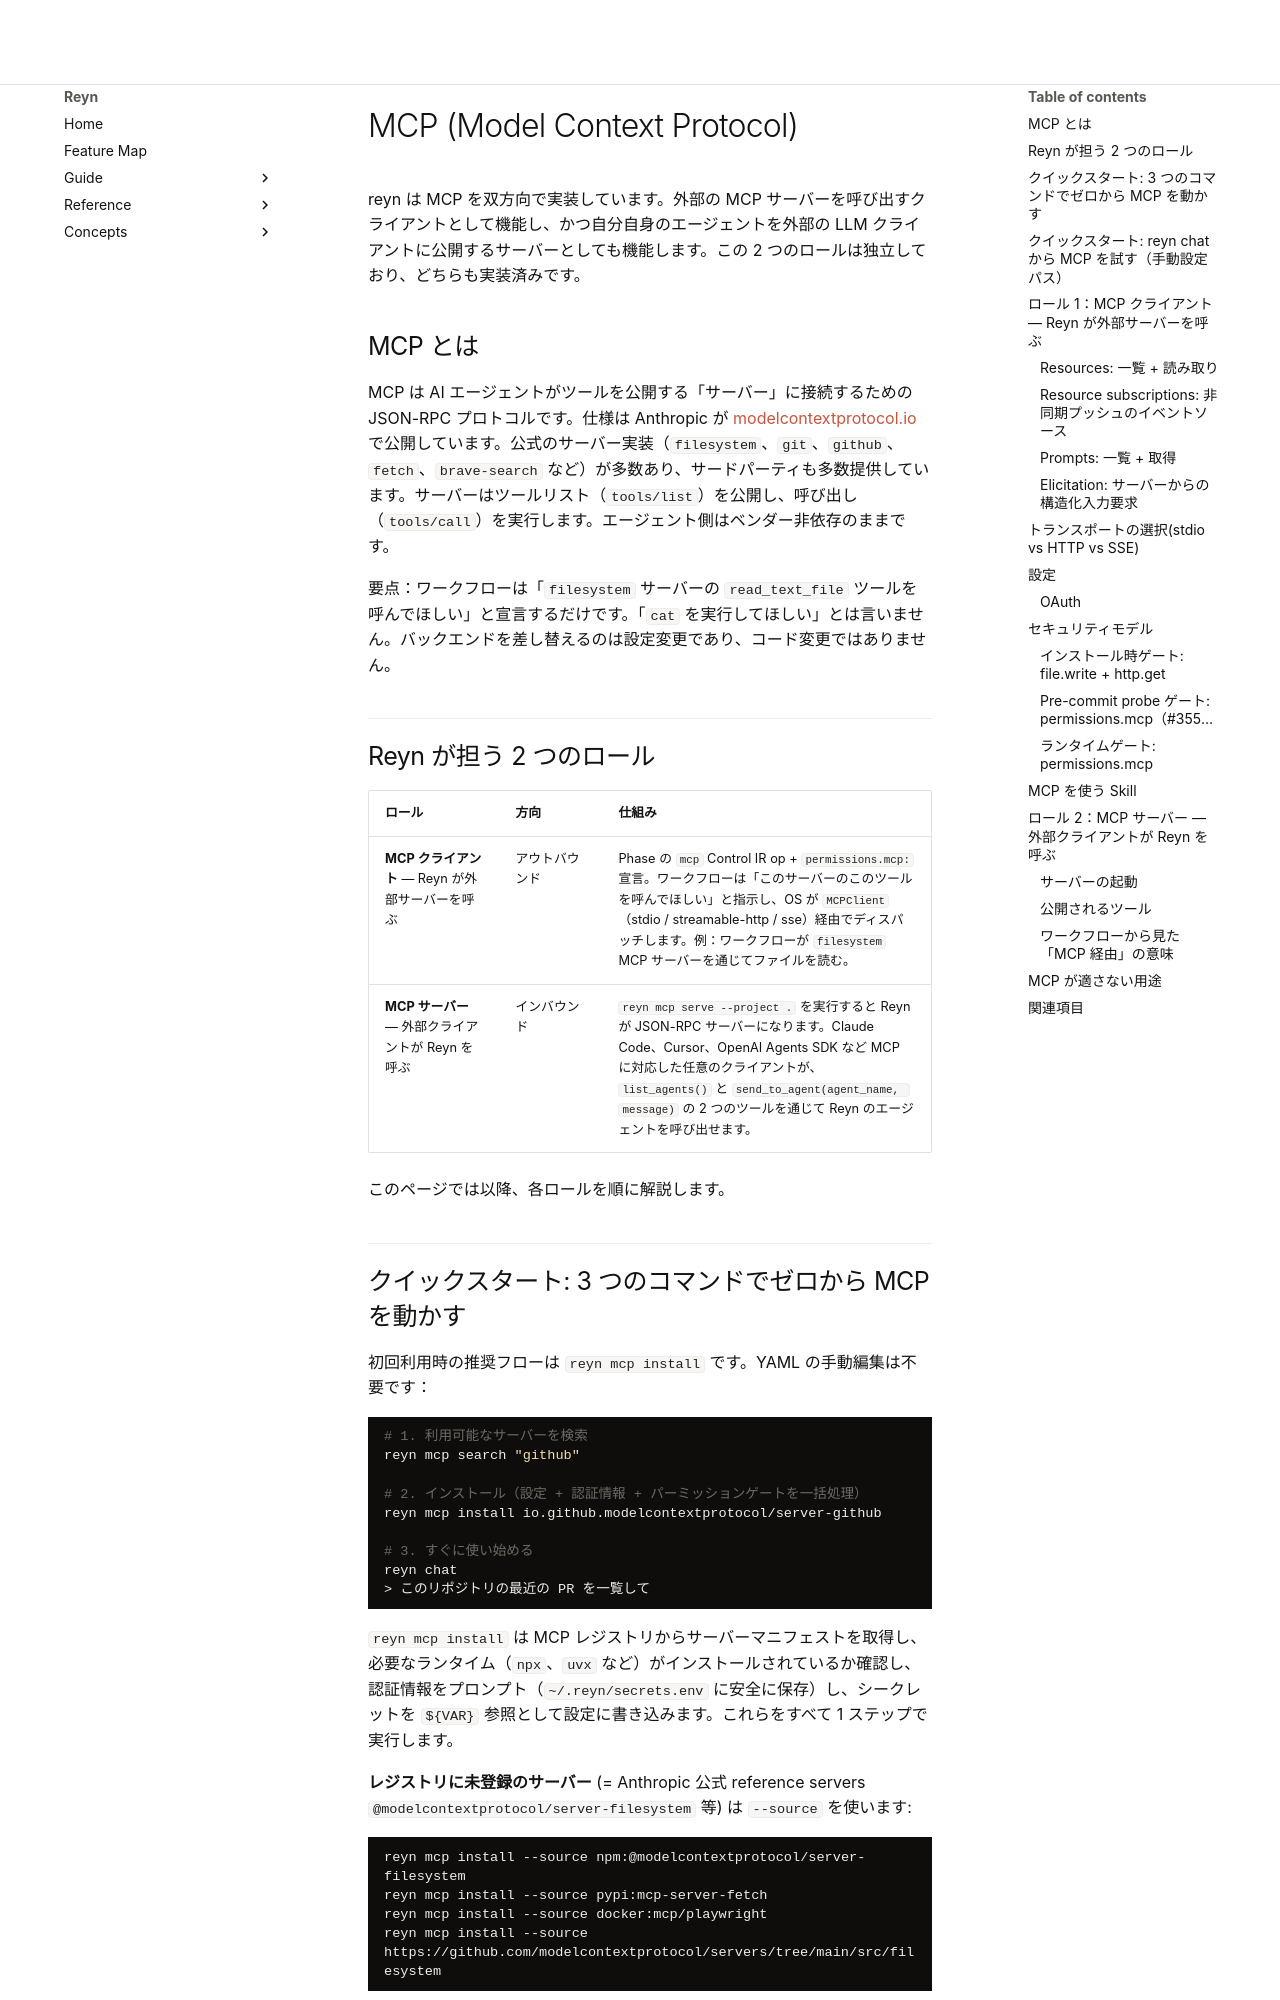

repository: tya5/reyn · page: concepts/tools-integrations/mcp.ja/index.html · generator: mkdocs

---
type: concept
topic: integration
audience: [human, agent]
---

# MCP (Model Context Protocol)

reyn は MCP を双方向で実装しています。外部の MCP サーバーを呼び出すクライアントとして機能し、かつ自分自身のエージェントを外部の LLM クライアントに公開するサーバーとしても機能します。この 2 つのロールは独立しており、どちらも実装済みです。

## MCP とは

MCP は AI エージェントがツールを公開する「サーバー」に接続するための JSON-RPC プロトコルです。仕様は Anthropic が [modelcontextprotocol.io](https://modelcontextprotocol.io) で公開しています。公式のサーバー実装（`filesystem`、`git`、`github`、`fetch`、`brave-search` など）が多数あり、サードパーティも多数提供しています。サーバーはツールリスト（`tools/list`）を公開し、呼び出し（`tools/call`）を実行します。エージェント側はベンダー非依存のままです。

要点：ワークフローは「`filesystem` サーバーの `read_text_file` ツールを呼んでほしい」と宣言するだけです。「`cat` を実行してほしい」とは言いません。バックエンドを差し替えるのは設定変更であり、コード変更ではありません。

## Reyn が担う 2 つのロール

| ロール | 方向 | 仕組み |
|--------|------|--------|
| **MCP クライアント** — Reyn が外部サーバーを呼ぶ | アウトバウンド | Phase の `mcp` Control IR op + `permissions.mcp:` 宣言。ワークフローは「このサーバーのこのツールを呼んでほしい」と指示し、OS が `MCPClient`（stdio / streamable-http / sse）経由でディスパッチします。例：ワークフローが `filesystem` MCP サーバーを通じてファイルを読む。 |
| **MCP サーバー** — 外部クライアントが Reyn を呼ぶ | インバウンド | `reyn mcp serve --project .` を実行すると Reyn が JSON-RPC サーバーになります。Claude Code、Cursor、OpenAI Agents SDK など MCP に対応した任意のクライアントが、`list_agents()` と `send_to_agent(agent_name, message)` の 2 つのツールを通じて Reyn のエージェントを呼び出せます。 |

このページでは以降、各ロールを順に解説します。

## クイックスタート: 3 つのコマンドでゼロから MCP を動かす

初回利用時の推奨フローは `reyn mcp install` です。YAML の手動編集は不要です：

```bash
# 1. 利用可能なサーバーを検索
reyn mcp search "github"

# 2. インストール（設定 + 認証情報 + パーミッションゲートを一括処理）
reyn mcp install io.github.modelcontextprotocol/server-github

# 3. すぐに使い始める
reyn chat
> このリポジトリの最近の PR を一覧して
```

`reyn mcp install` は MCP レジストリからサーバーマニフェストを取得し、必要なランタイム（`npx`、`uvx` など）がインストールされているか確認し、認証情報をプロンプト（`~/.reyn/secrets.env` に安全に保存）し、シークレットを `${VAR}` 参照として設定に書き込みます。これらをすべて 1 ステップで実行します。

**レジストリに未登録のサーバー** (= Anthropic 公式 reference servers `@modelcontextprotocol/server-filesystem` 等) は `--source` を使います:

```bash
reyn mcp install --source npm:@modelcontextprotocol/server-filesystem
reyn mcp install --source pypi:mcp-server-fetch
reyn mcp install --source docker:mcp/playwright
reyn mcp install --source https://github.com/modelcontextprotocol/servers/tree/main/src/filesystem
```

`--source` はレジストリ取得を skip し、 ソース指定子から install metadata を直接解決します。 パーミッションゲート / 認証情報 / 設定書込 / 監査 event はレジストリ path と同一です。

完全な `reyn mcp` CLI リファレンスは [Reference: `reyn mcp`](../../reference/cli/mcp.md) を参照してください。
